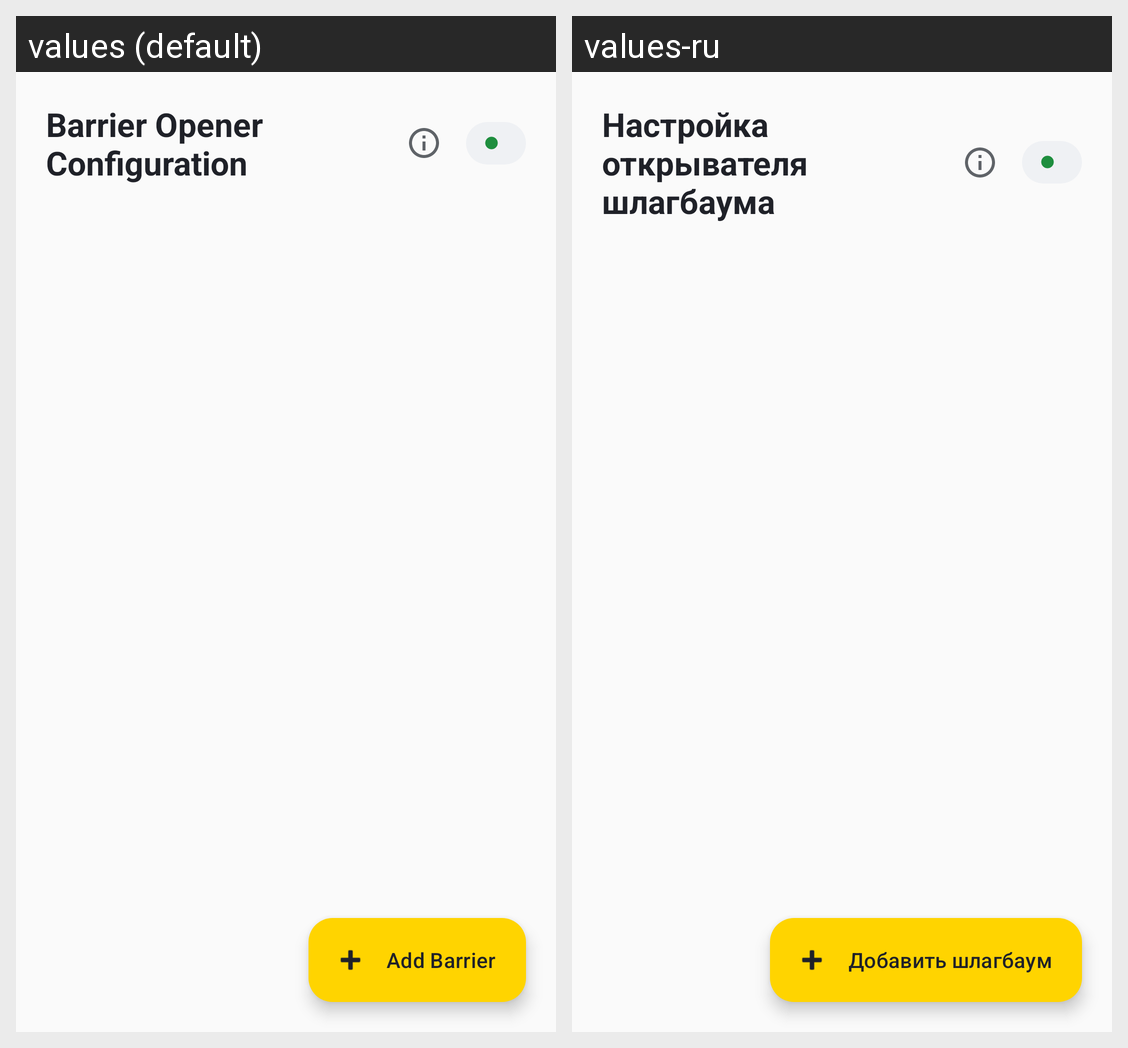

Locale-by-locale string values for the Android screen shown in this grid:
Android screen res/layout/activity_main.xml rendered under 2 locales, left to right: values (default), values-ru. Device: Nexus 5 (rendered at 1080×1920; each locale shown at half size, 540×960, under a caption strip naming it); theme Theme.BarrierOpener.
Strings drawn on this screen, with the default value and each locale's value (text and hints the layout hard-codes, and strings that could not be matched under every locale, appear in the picture but are not listed):

app_title
  values: Barrier Opener Configuration
  values-ru: Настройка открывателя шлагбаума

title_add_barrier
  values: Add Barrier
  values-ru: Добавить шлагбаум
